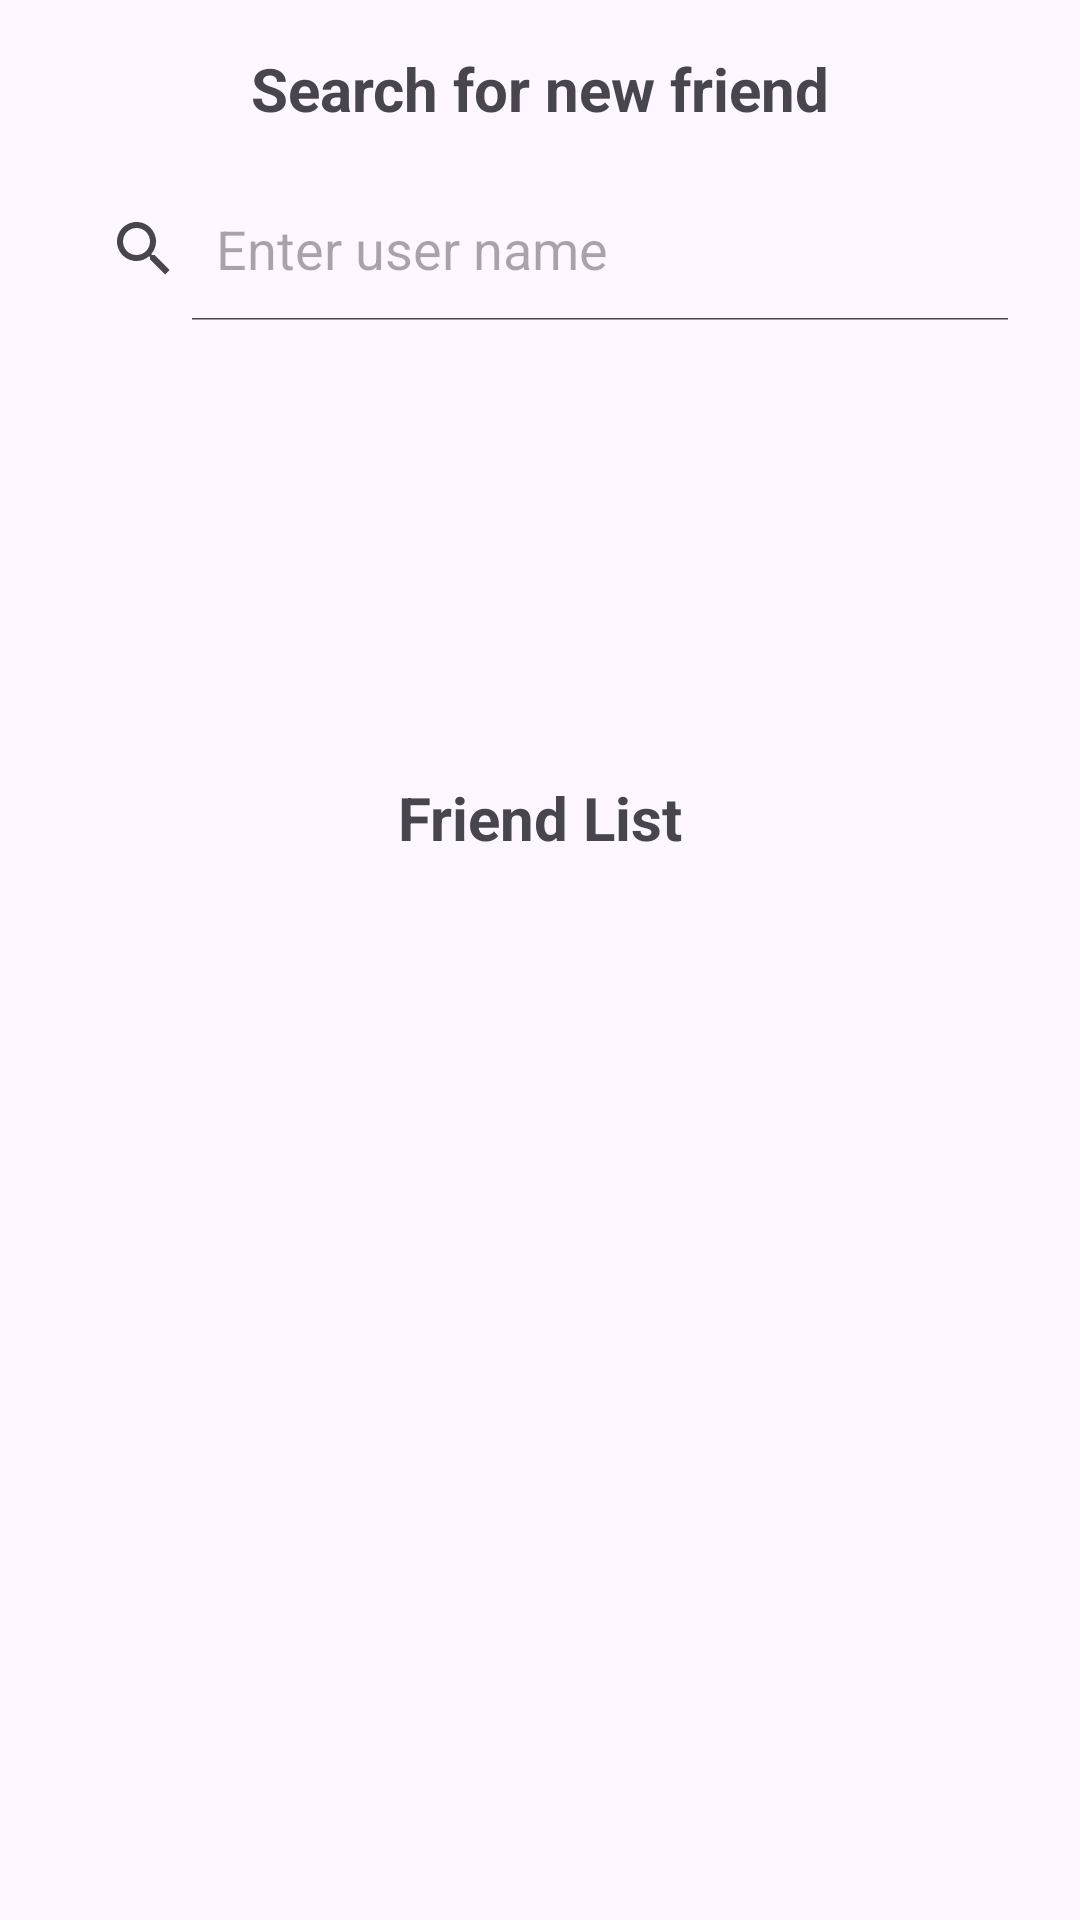

This screen was rendered from an Android layout file. Write that file and the resources it references.
<!-- AndroidManifest.xml: application theme Theme.CSCI4176_PMGroupProject -->
<!-- res/layout/activity_friends.xml -->
<?xml version="1.0" encoding="utf-8"?>
<androidx.constraintlayout.widget.ConstraintLayout xmlns:android="http://schemas.android.com/apk/res/android"
    xmlns:app="http://schemas.android.com/apk/res-auto"
    xmlns:tools="http://schemas.android.com/tools"
    android:layout_width="match_parent"
    android:layout_height="match_parent">


    <TextView
        android:id="@+id/searchFriend"
        android:layout_width="wrap_content"
        android:layout_height="wrap_content"
        android:layout_marginTop="16dp"
        android:text="Search for new friend"
        android:textSize="20dp"
        android:textStyle="bold"
        app:layout_constraintEnd_toEndOf="parent"
        app:layout_constraintStart_toStartOf="parent"
        app:layout_constraintTop_toTopOf="parent" />

    <SearchView
        android:id="@+id/searchView"
        android:layout_width="match_parent"
        android:layout_height="wrap_content"
        android:layout_marginHorizontal="16dp"
        android:iconifiedByDefault="false"
        android:queryHint="Enter user name"
        android:layout_marginTop="16dp"
        app:layout_constraintEnd_toEndOf="parent"
        app:layout_constraintStart_toStartOf="parent"
        app:layout_constraintTop_toBottomOf="@+id/searchFriend" />

    <ScrollView
        android:id="@+id/scrollViewSearch"
        android:layout_width="match_parent"
        android:layout_height="120dp"
        android:layout_marginTop="16dp"
        app:layout_constraintEnd_toEndOf="parent"
        app:layout_constraintStart_toStartOf="parent"
        app:layout_constraintTop_toBottomOf="@+id/searchView">
        <androidx.recyclerview.widget.RecyclerView
            android:id="@+id/searchRecyclerList"
            android:layout_width="match_parent"
            android:layout_height="match_parent" />
    </ScrollView>


    <TextView
        android:id="@+id/viewFriends"
        android:layout_width="wrap_content"
        android:layout_height="wrap_content"
        android:text="Friend List"
        android:textSize="20dp"
        android:textStyle="bold"
        android:layout_marginTop="16dp"
        app:layout_constraintEnd_toEndOf="parent"
        app:layout_constraintStart_toStartOf="parent"
        app:layout_constraintTop_toBottomOf="@+id/scrollViewSearch" />

    <ScrollView
        android:id="@+id/scrollViewFriends"
        android:layout_width="match_parent"
        android:layout_height="0dp"
        android:layout_marginTop="16dp"
        app:layout_constraintBottom_toTopOf="@+id/navbarFrame"
        app:layout_constraintEnd_toEndOf="parent"
        app:layout_constraintStart_toStartOf="parent"
        app:layout_constraintTop_toBottomOf="@+id/viewFriends">
        <androidx.recyclerview.widget.RecyclerView
            android:id="@+id/friendList"
            android:layout_width="match_parent"
            android:layout_height="match_parent" />
    </ScrollView>


    <FrameLayout
        android:id="@+id/navbarFrame"
        android:layout_width="match_parent"
        android:layout_height="wrap_content"
        app:layout_constraintBottom_toBottomOf="parent"
        app:layout_constraintEnd_toEndOf="parent"
        app:layout_constraintStart_toStartOf="parent"/>

    <ImageButton
        android:id="@+id/inboxButton"
        android:layout_width="32dp"
        android:layout_height="32dp"
        android:layout_marginTop="8dp"
        android:layout_marginEnd="16dp"
        android:src="@drawable/inbox_icon_24"
        android:background="@null"
        app:layout_constraintEnd_toEndOf="parent"
        app:layout_constraintTop_toTopOf="parent" />

    <TextView
        android:id="@+id/inboxNumber"
        android:layout_width="wrap_content"
        android:layout_height="wrap_content"
        android:layout_marginTop="6dp"
        android:textStyle="bold"
        android:textSize="14dp"
        android:textColor="@color/red"
        android:src="@drawable/inbox_icon_24"
        android:background="@null"
        app:layout_constraintStart_toEndOf="@+id/inboxButton"
        app:layout_constraintTop_toTopOf="parent" />
</androidx.constraintlayout.widget.ConstraintLayout>










































<!-- resources referenced by this layout -->
<resources>
  <color name="black">#FF000000</color>
  <color name="red">#FF0000</color>
  <style name="Theme.CSCI4176_PMGroupProject" parent="Base.Theme.CSCI4176_PMGroupProject" />
  <style name="Base.Theme.CSCI4176_PMGroupProject" parent="Theme.Material3.DayNight.NoActionBar">
          
          
      </style>
</resources>
